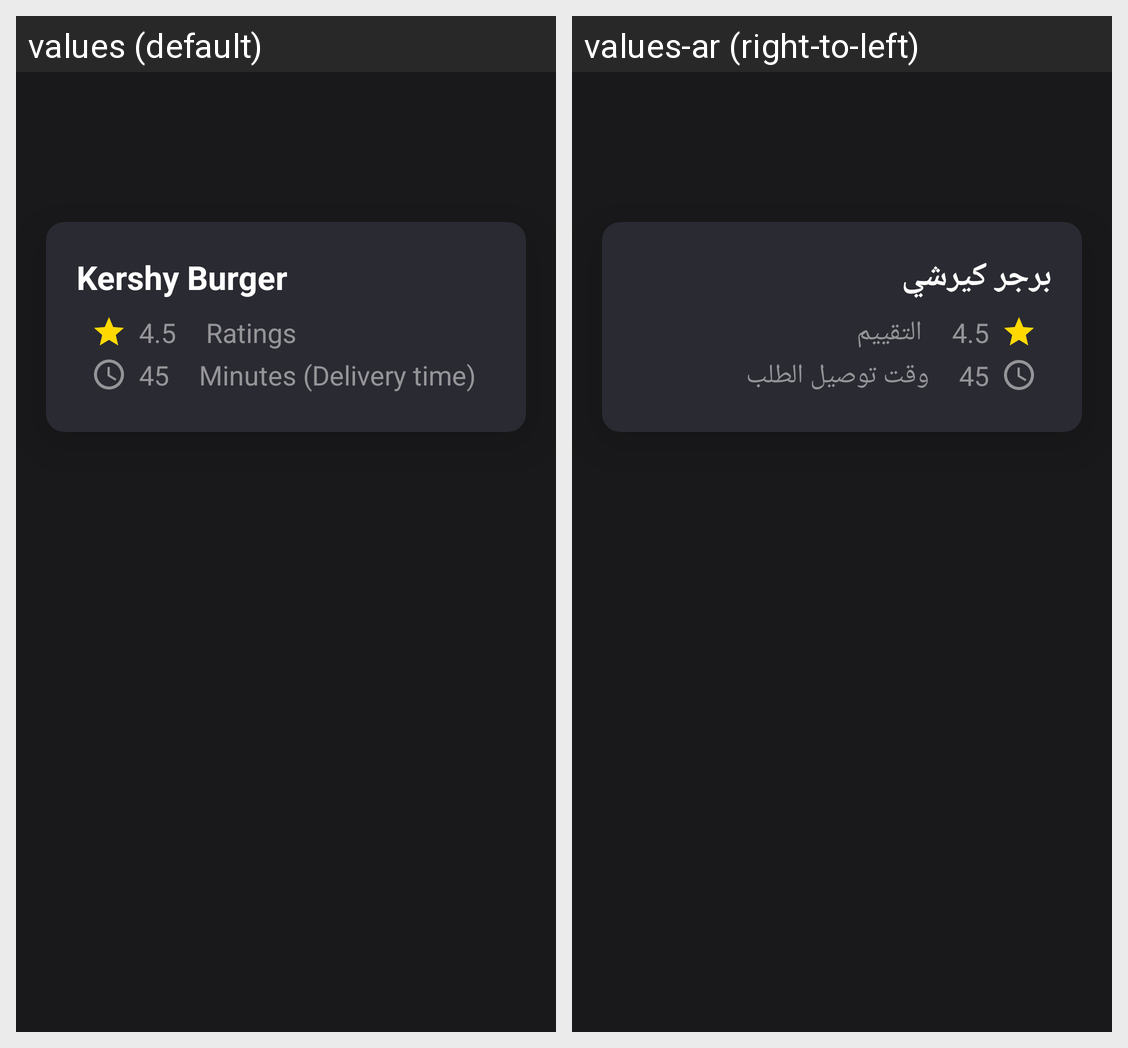

The same Android screen rendered under two of its app's locales, left to right. List the strings drawn on it with the default value and each locale's translation.
Android screen res/layout/fragment_burger.xml rendered under 2 locales, left to right: values (default), values-ar (right-to-left). Device: Nexus 5 (rendered at 1080×1920; each locale shown at half size, 540×960, under a caption strip naming it); theme AppTheme.
Strings drawn on this screen, with the default value and each locale's value (text and hints the layout hard-codes, and strings that could not be matched under every locale, appear in the picture but are not listed):

kershy_burger
  values: Kershy Burger
  values-ar: برجر كيرشي

ratings
  values: Ratings
  values-ar: التقييم

minutes_delivery_time
  values: Minutes (Delivery time)
  values-ar: وقت توصيل الطلب
